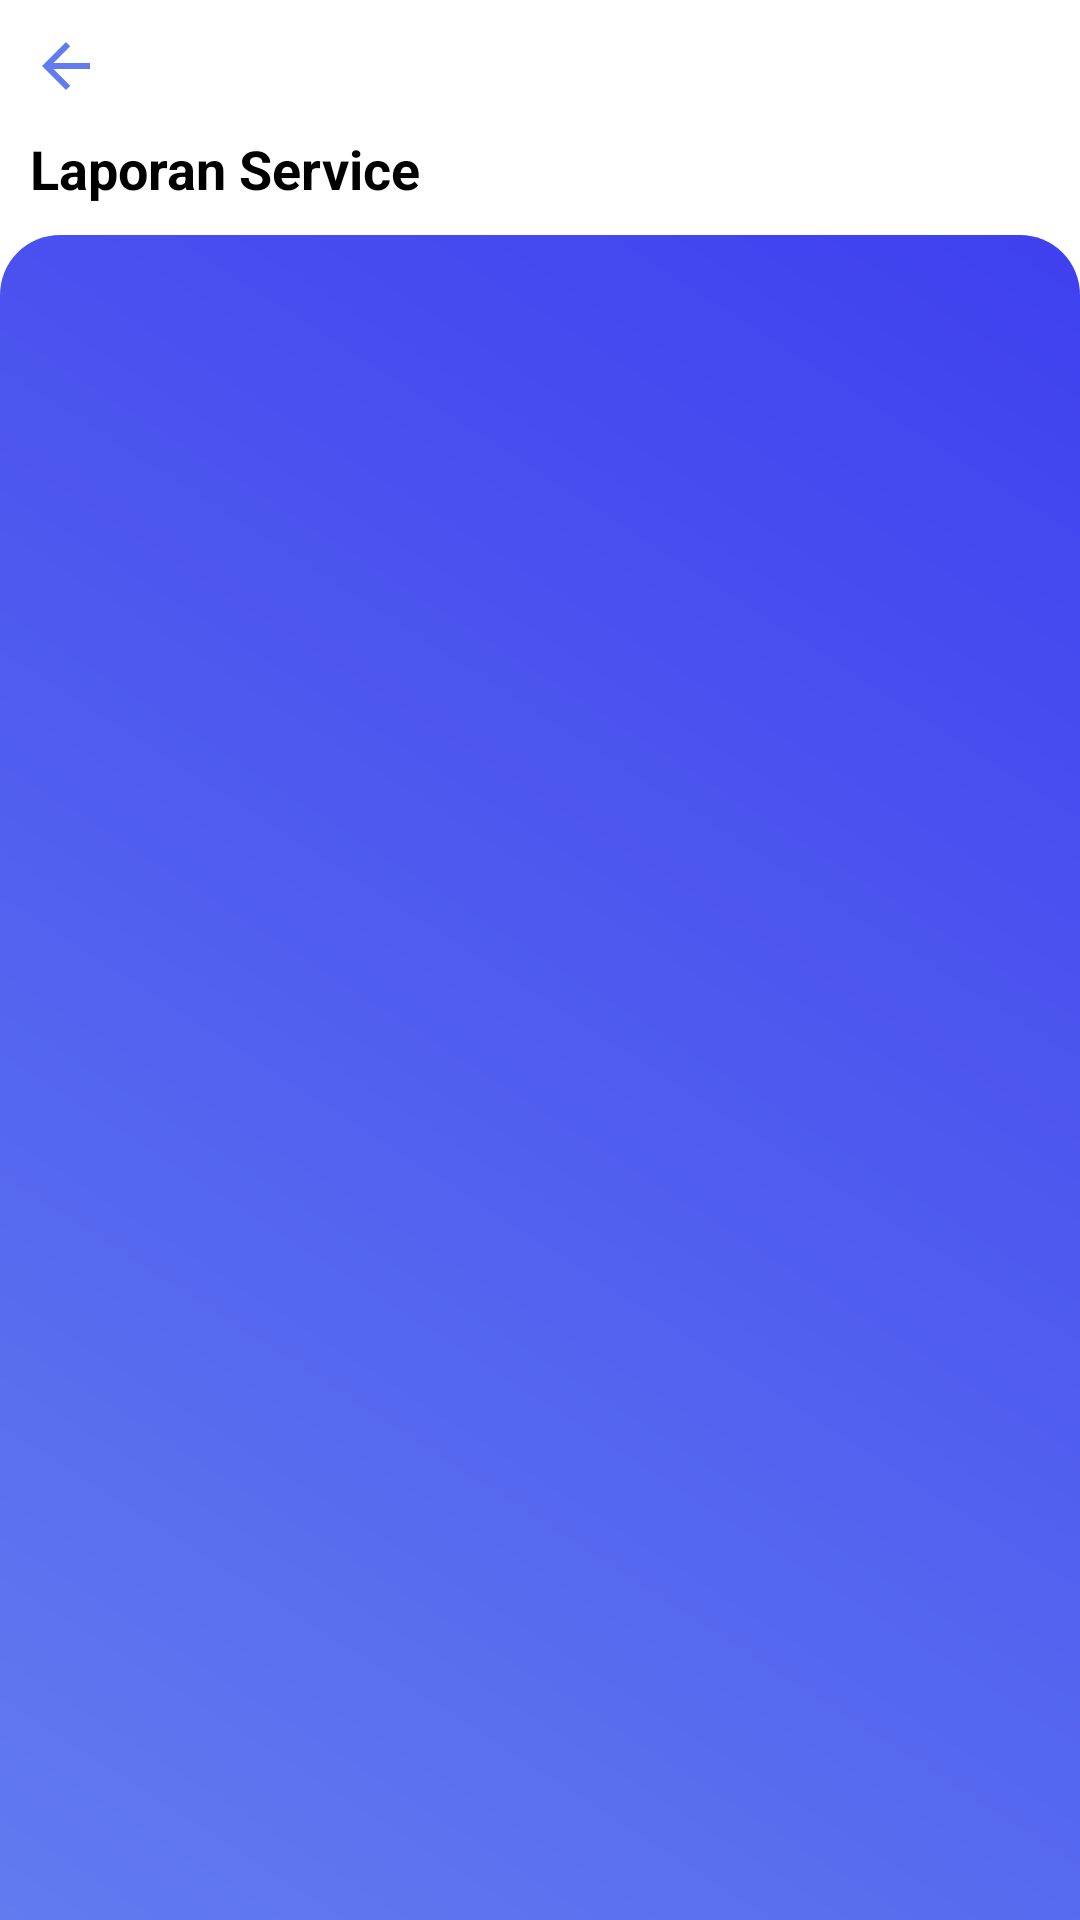

Android layout source for this screen:
<!-- AndroidManifest.xml: application theme Theme.AdvisorApps -->
<!-- res/layout/activity_laporan.xml -->
<?xml version="1.0" encoding="utf-8"?>
<LinearLayout xmlns:android="http://schemas.android.com/apk/res/android"
    xmlns:tools="http://schemas.android.com/tools"
    tools:context=".MainLaporan"
    android:orientation="vertical"
    android:layout_width="match_parent"
    android:layout_height="match_parent">

    <ImageView
        android:id="@+id/Back"
        android:layout_width="wrap_content"
        android:layout_height="wrap_content"
        android:layout_marginTop="10dp"
        android:layout_marginStart="10dp"
        android:src="@drawable/ic_baseline_arrow_back_24"/>
    <TextView
        android:layout_width="wrap_content"
        android:layout_height="wrap_content"
        android:textSize="18sp"
        android:text="Laporan Service"
        android:textStyle="bold"
        android:textColor="@color/black"
        android:layout_marginTop="10dp"
        android:layout_marginStart="10dp"/>

    <LinearLayout
        android:layout_width="match_parent"
        android:layout_height="match_parent"
        android:layout_marginTop="10dp"
        android:orientation="vertical"
        android:background="@drawable/bg_linear">

        <androidx.recyclerview.widget.RecyclerView
            android:id="@+id/rvLaporan"
            android:layout_width="match_parent"
            android:layout_height="wrap_content"
            android:layout_margin="10dp"
            tools:listitem="@layout/item_rv_laporan">

        </androidx.recyclerview.widget.RecyclerView>

    </LinearLayout>









</LinearLayout>
<!-- res/layout/item_rv_laporan.xml (included above) -->
<?xml version="1.0" encoding="utf-8"?>
<androidx.cardview.widget.CardView
    xmlns:android="http://schemas.android.com/apk/res/android"
    xmlns:app="http://schemas.android.com/apk/res-auto"
    android:layout_width="match_parent"
    android:layout_height="wrap_content"
    app:cardCornerRadius="15dp"
    android:elevation="20dp"
    android:layout_marginHorizontal="10dp"
    android:layout_marginVertical="10dp">

    <LinearLayout
        android:layout_width="match_parent"
        android:layout_height="match_parent"
        android:orientation="vertical">

        <ImageView
            android:id="@+id/icGanti"
            android:layout_width="wrap_content"
            android:layout_height="wrap_content"
            android:src="@drawable/ic_baseline_info_24"
            android:layout_marginTop="5dp"
            android:layout_marginStart="5dp"/>

        <TextView
            android:id="@+id/tvModel"
            android:layout_width="wrap_content"
            android:layout_height="wrap_content"
            android:layout_marginTop="5dp"
            android:layout_marginBottom="5dp"
            android:layout_marginStart="40dp"
            android:text="Model"
            android:textColor="@color/black"
            android:textStyle="bold"/>
        <TextView
            android:id="@+id/tvStnk"
            android:layout_width="wrap_content"
            android:layout_height="wrap_content"
            android:layout_marginTop="5dp"
            android:layout_marginBottom="5dp"
            android:layout_marginStart="40dp"
            android:text="STNK"
            android:textColor="@color/black"
            android:textStyle="bold"/>
        <TextView
            android:id="@+id/tvJns"
            android:layout_width="wrap_content"
            android:layout_height="wrap_content"
            android:layout_marginTop="5dp"
            android:layout_marginBottom="5dp"
            android:layout_marginStart="40dp"
            android:text="Jenis Service"
            android:textColor="@color/black"
            android:textStyle="bold"/>
        <TextView
            android:id="@+id/tvPgj"
            android:layout_width="wrap_content"
            android:layout_height="wrap_content"
            android:layout_marginTop="5dp"
            android:layout_marginBottom="5dp"
            android:layout_marginStart="40dp"
            android:text="Pengerjaan"
            android:textColor="@color/purple_700"
            android:textStyle="bold"/>
        <TextView
            android:id="@+id/tvTgl"
            android:layout_width="wrap_content"
            android:layout_height="wrap_content"
            android:layout_marginTop="5dp"
            android:layout_marginBottom="5dp"
            android:layout_marginStart="40dp"
            android:text="05/01/2023"
            android:textColor="@color/purple_700"
            android:textStyle="bold"/>

        <TextView
            android:layout_width="wrap_content"
            android:layout_height="wrap_content"
            android:layout_marginTop="5dp"
            android:layout_marginBottom="5dp"
            android:layout_marginStart="40dp"
            android:text="Estimasi Biaya"
            android:textColor="@color/purple_200"
            android:textStyle="bold"/>

        <androidx.cardview.widget.CardView
            android:layout_width="wrap_content"
            android:layout_height="wrap_content"
            app:cardCornerRadius="5dp"
            android:elevation="10dp"
            android:layout_marginBottom="10dp"
            android:layout_marginStart="40dp">
            <TextView
                android:id="@+id/tvEstimasi"
                android:layout_width="wrap_content"
                android:layout_height="wrap_content"
                android:layout_marginTop="5dp"
                android:layout_marginBottom="5dp"
                android:layout_marginStart="10dp"
                android:layout_marginEnd="10dp"
                android:text="biaya"
                android:textColor="@color/black"
                android:textStyle="bold"/>
        </androidx.cardview.widget.CardView>




















    </LinearLayout>

</androidx.cardview.widget.CardView>
<!-- resources referenced by this layout -->
<resources>
  <color name="black">#FF000000</color>
  <color name="purple_200">#FFBB86FC</color>
  <color name="purple_700">#627BEF</color>
  <!-- drawable bg_linear (drawable) -->
  <?xml version="1.0" encoding="utf-8"?>
  <shape xmlns:android="http://schemas.android.com/apk/res/android" android:shape="rectangle">
      <solid android:color="@color/purple_700"/>
      <corners android:topRightRadius="20dp" android:topLeftRadius="20dp"/>
      <gradient android:angle="45" android:centerX="35%" android:startColor="#627BEF"
          android:endColor="#3E40EF" android:type="linear"/>
  
  </shape>
  <!-- drawable ic_baseline_arrow_back_24 (drawable) -->
  <vector android:autoMirrored="true" android:height="24dp"
      android:tint="#627BEF" android:viewportHeight="24"
      android:viewportWidth="24" android:width="24dp" xmlns:android="http://schemas.android.com/apk/res/android">
      <path android:fillColor="@android:color/white" android:pathData="M20,11H7.83l5.59,-5.59L12,4l-8,8 8,8 1.41,-1.41L7.83,13H20v-2z"/>
  </vector>
  <!-- drawable ic_baseline_info_24 (drawable) -->
  <vector android:height="24dp" android:tint="#6078E7"
      android:viewportHeight="24" android:viewportWidth="24"
      android:width="24dp" xmlns:android="http://schemas.android.com/apk/res/android">
      <path android:fillColor="@android:color/white" android:pathData="M12,2C6.48,2 2,6.48 2,12s4.48,10 10,10 10,-4.48 10,-10S17.52,2 12,2zM13,17h-2v-6h2v6zM13,9h-2L11,7h2v2z"/>
  </vector>
  <style name="Theme.AdvisorApps" parent="Theme.MaterialComponents.Light.NoActionBar">
          
          <item name="colorPrimary">@color/purple_500</item>
          <item name="colorPrimaryVariant">@color/purple_700</item>
          <item name="colorOnPrimary">@color/white</item>
          
          <item name="colorSecondary">@color/teal_200</item>
          <item name="colorSecondaryVariant">@color/teal_700</item>
          <item name="colorOnSecondary">@color/black</item>
          
          <item name="android:statusBarColor">?attr/colorPrimaryVariant</item>
          
      </style>
  <color name="purple_500">#FF6200EE</color>
  <color name="white">#FFFFFF</color>
  <color name="teal_200">#FF03DAC5</color>
  <color name="teal_700">#FF018786</color>
</resources>
